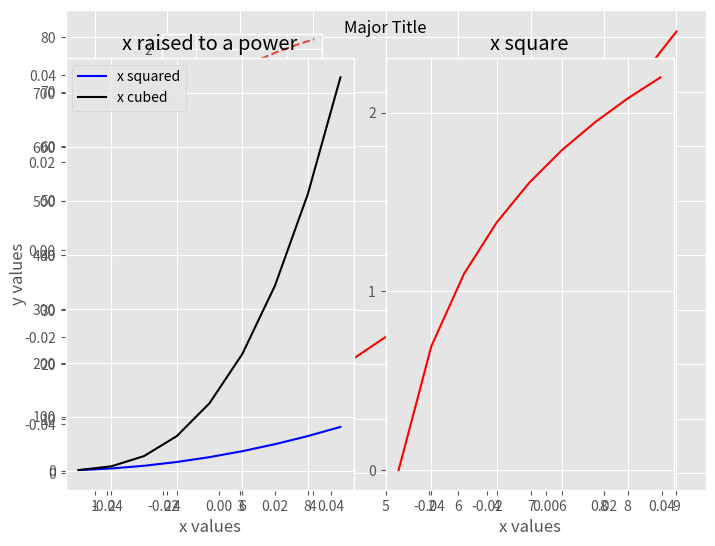
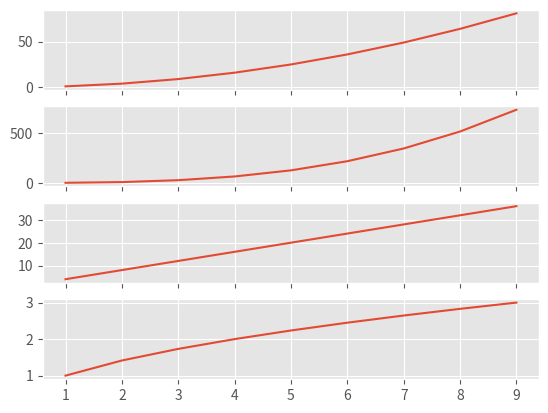

The matplotlib source for these figures, in order: (Note: this script raises an exception after producing the figures.)
import matplotlib.pyplot as plt
import numpy as np

x = np.arange(1,10)

plt.style.use("ggplot")
print(plt.style.available)

fig = plt.figure()
ax = fig.add_axes([0,0,0.48,1])
ax_two = fig.add_axes([0.5,0,0.5,1])
ax.plot()
ax_two.plot()

ax = fig.add_axes([0,0,1,1])
ax_two = fig.add_axes([0.15,0.7,0.25,0.25])
ax.plot(x,x**2,color="r")
ax_two.plot(x,np.log(x),ls="--")

fig.suptitle("Major Title")
ax = fig.add_axes([0,0,0.45,0.9])
ax.set_title("x raised to a power")
ax.set_xlabel("x values")
ax.set_ylabel("y values")
ax_two = fig.add_axes([0.5,0,0.45,0.9])
ax_two.set_title("x square")
ax_two.set_xlabel("x values")
ax_two.set_yticks([0,1,2])
ax.plot(x,x**2, color="blue",label="x squared")
ax.plot(x,x**3, color="black",label="x cubed")
ax_two.plot(x,np.log(x),color="r")
ax.legend(loc="best")

fig,(ax_one,ax_two,ax_three,ax_four) = plt.subplots(nrows=4,ncols=1,sharex=True)
ax_one.plot(x,x**2)
ax_two.plot(x,x**3)
ax_three.plot(x,4*x)
ax_four.plot(x,x**(1/2))

fig,(ax_one,ax_two,ax_three,ax_four) = plt.subplots(nrows=2,ncols=2,sharex=True)
ax_one = plt.subplot(221)
ax_two = plt.subplot(222)
ax_three = plt.subplot(223)
ax_four = plt.subplot(224)
ax_one.plot(x,x**2)
ax_two.plot(x,x**3)
ax_three.plot(x,4*x)
ax_four.plot(x,x**(1/2))
